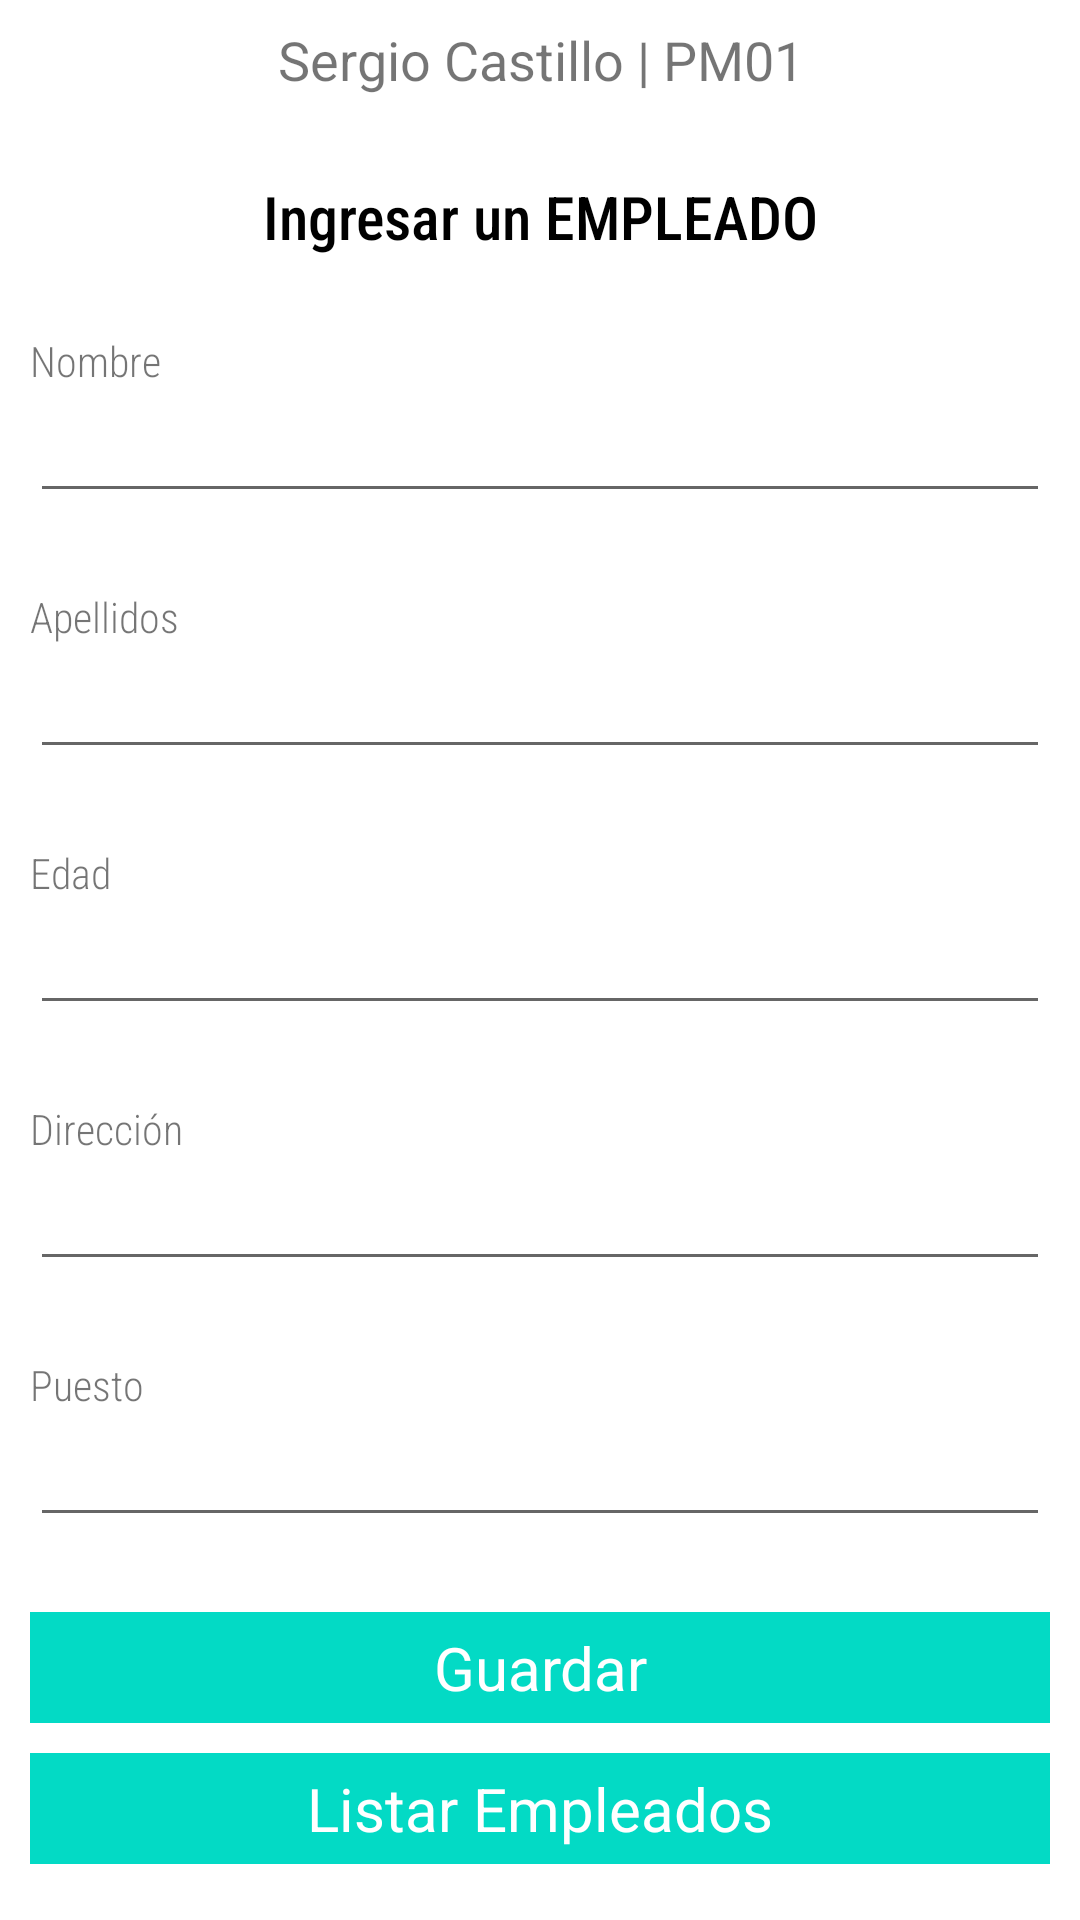

Produce the Android XML layout that renders to this screen, including the resource entries it uses.
<!-- AndroidManifest.xml: application theme Theme.Ejercicio31 -->
<!-- res/layout/activity_main.xml -->
<?xml version="1.0" encoding="utf-8"?>
<LinearLayout xmlns:android="http://schemas.android.com/apk/res/android"
    xmlns:app="http://schemas.android.com/apk/res-auto"
    xmlns:tools="http://schemas.android.com/tools"
    android:layout_width="match_parent"
    android:layout_height="match_parent"
    tools:context=".MainActivity"
    android:orientation="vertical">

    <TextView
        android:layout_width="match_parent"
        android:layout_height="wrap_content"
        android:height="40dp"
        android:text="Sergio Castillo | PM01"
        android:textSize="18sp"
        android:gravity="center"
        android:padding="5dp"></TextView>

    <ScrollView
        android:layout_width="match_parent"
        android:layout_height="match_parent"
        android:layout_margin="10dp">

        <LinearLayout
            android:layout_gravity="center"
            android:layout_width="match_parent"
            android:layout_height="wrap_content"
            android:orientation="vertical">

            <TextView
                android:id="@+id/textView6"
                android:layout_width="match_parent"
                android:layout_height="wrap_content"
                android:layout_marginBottom="15dp"
                android:fontFamily="sans-serif-condensed-medium"
                android:gravity="center"
                android:text="Ingresar un EMPLEADO"
                android:textColor="@color/black"
                android:textSize="20sp" />

            <TextView
                android:id="@+id/textView"
                android:layout_width="match_parent"
                android:layout_height="wrap_content"
                android:layout_marginTop="10dp"
                android:fontFamily="sans-serif-condensed-light"
                android:text="Nombre" />

            <EditText
                android:id="@+id/txtNombre"
                android:layout_width="match_parent"
                android:layout_height="wrap_content"
                android:ems="10"
                android:fontFamily="sans-serif-condensed-light"
                android:inputType="textPersonName" />

            <TextView
                android:id="@+id/textView2"
                android:layout_width="match_parent"
                android:layout_height="wrap_content"
                android:layout_marginTop="25dp"
                android:fontFamily="sans-serif-condensed-light"
                android:text="Apellidos" />

            <EditText
                android:id="@+id/txtApellidos"
                android:layout_width="match_parent"
                android:layout_height="wrap_content"
                android:ems="10"
                android:fontFamily="sans-serif-condensed-light"
                android:inputType="textPersonName" />

            <TextView
                android:id="@+id/textView3"
                android:layout_width="match_parent"
                android:layout_height="wrap_content"
                android:layout_marginTop="25dp"
                android:fontFamily="sans-serif-condensed-light"
                android:text="Edad" />

            <EditText
                android:id="@+id/txtEdad"
                android:layout_width="match_parent"
                android:layout_height="wrap_content"
                android:ems="10"
                android:fontFamily="sans-serif-condensed-light"
                android:inputType="number" />

            <TextView
                android:id="@+id/textView4"
                android:layout_width="match_parent"
                android:layout_height="wrap_content"
                android:layout_marginTop="25dp"
                android:fontFamily="sans-serif-condensed-light"
                android:text="Dirección" />

            <EditText
                android:id="@+id/txtDireccion"
                android:layout_width="match_parent"
                android:layout_height="wrap_content"
                android:ems="10"
                android:fontFamily="sans-serif-condensed-light"
                android:inputType="textPersonName" />

            <TextView
                android:id="@+id/textView5"
                android:layout_width="match_parent"
                android:layout_height="wrap_content"
                android:layout_marginTop="25dp"
                android:fontFamily="sans-serif-condensed-light"
                android:text="Puesto" />

            <EditText
                android:id="@+id/txtpuesto"
                android:layout_width="match_parent"
                android:layout_height="wrap_content"
                android:ems="10"
                android:fontFamily="sans-serif-condensed-light"
                android:inputType="textPersonName" />

            <TextView
                android:id="@+id/btnGuardar"
                android:layout_width="match_parent"
                android:layout_height="wrap_content"
                android:layout_marginTop="25dp"
                android:fontFamily="sans-serif"
                android:text="Guardar"

                android:gravity="center"
                android:textColor="@color/white"
                android:background="@color/teal_200"
                android:textSize="20sp"
                android:padding="5dp"/>

            <TextView
                android:id="@+id/btnListar"
                android:layout_width="match_parent"
                android:layout_height="wrap_content"
                android:layout_marginTop="10dp"
                android:fontFamily="sans-serif"
                android:text="Listar Empleados"

                android:gravity="center"
                android:textColor="@color/white"
                android:background="@color/teal_200"
                android:textSize="20sp"
                android:padding="5dp"/>


        </LinearLayout>
    </ScrollView>


</LinearLayout>
<!-- resources referenced by this layout -->
<resources>
  <style name="Theme.Ejercicio31" parent="Theme.MaterialComponents.DayNight.NoActionBar">
          
          <item name="colorPrimary">@color/purple_500</item>
          <item name="colorPrimaryVariant">@color/purple_700</item>
          <item name="colorOnPrimary">@color/white</item>
          
          <item name="colorSecondary">@color/teal_200</item>
          <item name="colorSecondaryVariant">@color/teal_700</item>
          <item name="colorOnSecondary">@color/black</item>
          
          <item name="android:statusBarColor" tools:targetApi="l">?attr/colorPrimaryVariant</item>
          
      </style>
  <!-- not gathered from this repository: default colours our renderer supplied (Android Studio template values) -->
  <color name="purple_500">#FF6200EE</color>
  <color name="purple_700">#FF3700B3</color>
  <color name="teal_200">#FF03DAC5</color>
  <color name="teal_700">#FF018786</color>
  <color name="black">#FF000000</color>
  <color name="white">#FFFFFFFF</color>
</resources>
